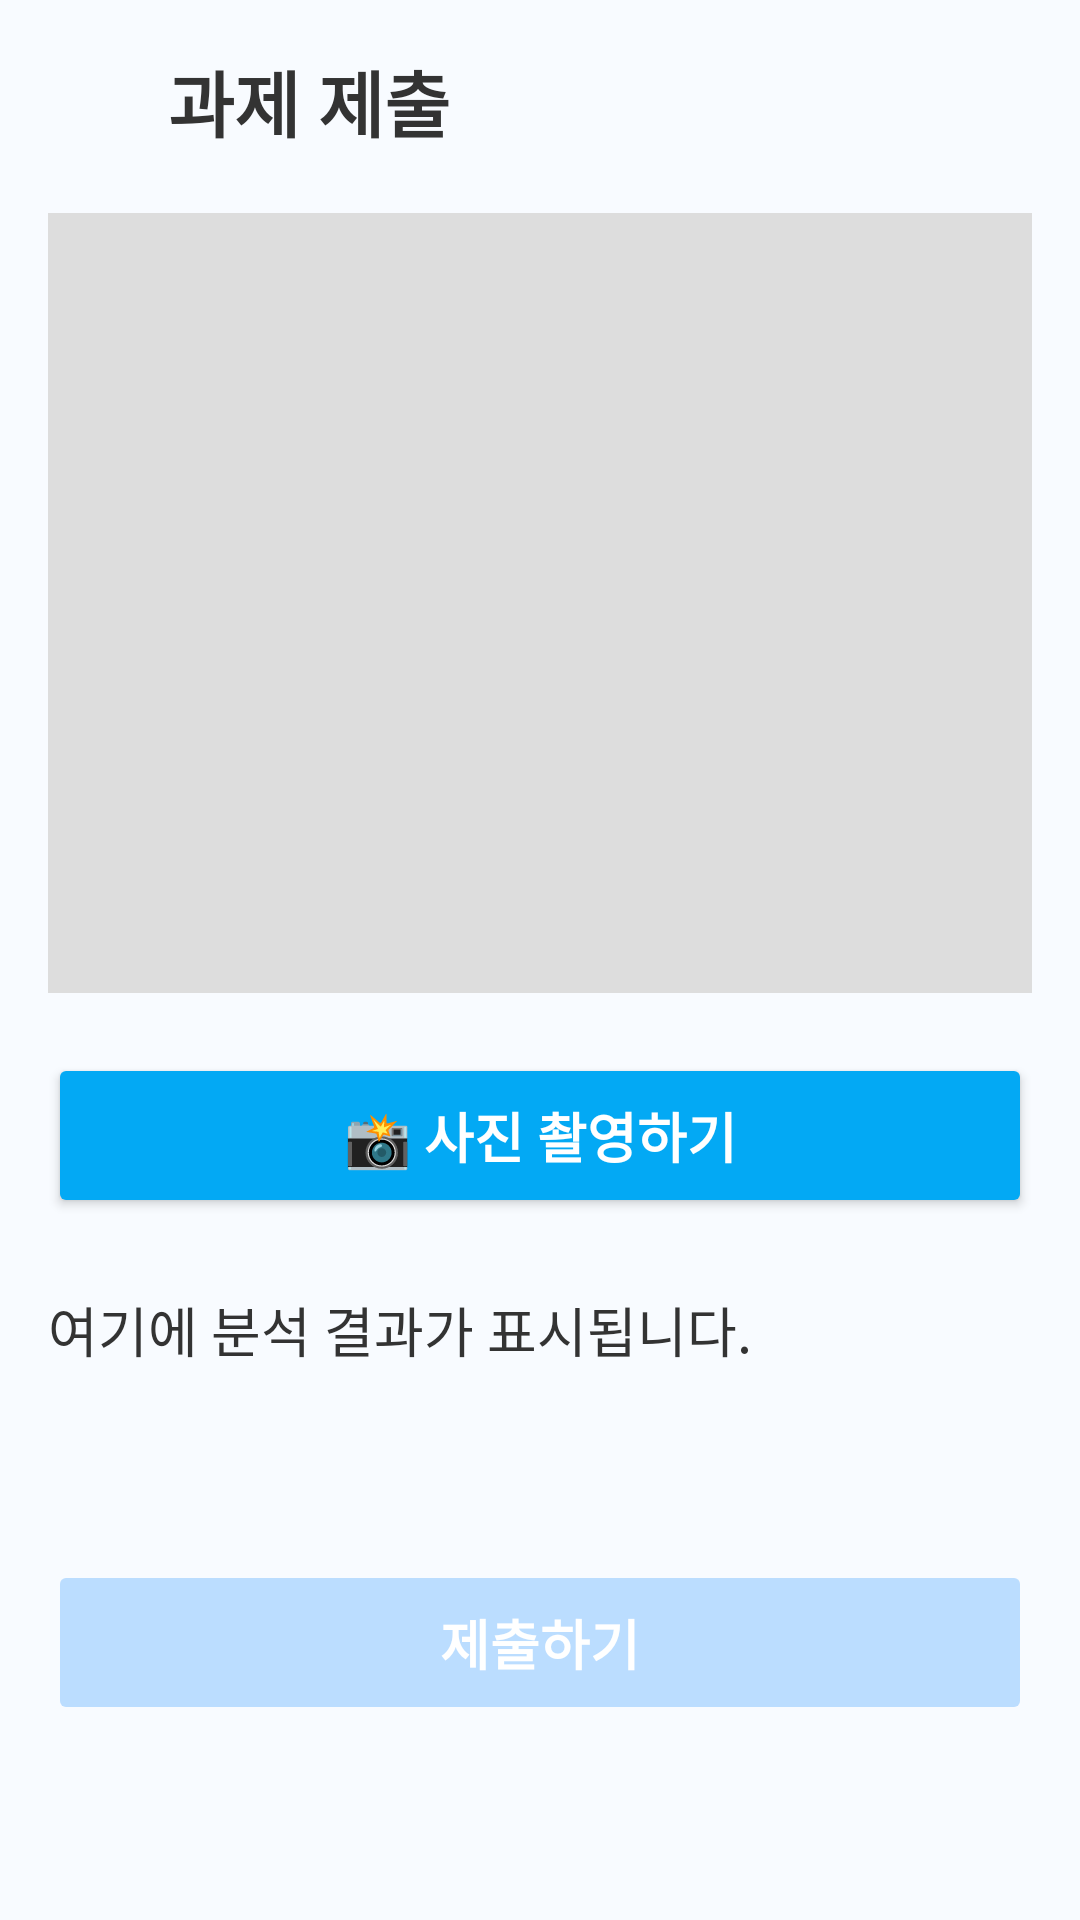

Produce the Android XML layout that renders to this screen, including the resource entries it uses.
<!-- AndroidManifest.xml: application theme Theme.Material3.DayNight.NoActionBar -->
<!-- res/layout/activity_ai_scan.xml -->
<?xml version="1.0" encoding="utf-8"?>
<ScrollView xmlns:android="http://schemas.android.com/apk/res/android"
    android:layout_width="match_parent"
    android:layout_height="match_parent"
    android:background="#FFF8FBFF"
    android:padding="16dp">

    <LinearLayout
        android:layout_width="match_parent"
        android:layout_height="wrap_content"
        android:orientation="vertical">

        
        <LinearLayout
            android:layout_width="match_parent"
            android:layout_height="wrap_content"
            android:orientation="horizontal"
            android:gravity="center_vertical"
            android:paddingBottom="8dp">

            <ImageButton
                android:id="@+id/btnBack"
                android:layout_width="32dp"
                android:layout_height="32dp"
                android:background="@android:color/transparent"
                android:src="@drawable/ic_arrow_back_24"
                android:tint="@color/sky_dark"
                android:contentDescription="뒤로가기" />

            <TextView
                android:id="@+id/tvTitle"
                android:layout_width="wrap_content"
                android:layout_height="wrap_content"
                android:text="과제 제출"
                android:textSize="24sp"
                android:textStyle="bold"
                android:textColor="#333333"
                android:layout_marginStart="8dp"/>
        </LinearLayout>

        
        <ImageView
            android:id="@+id/imagePreview"
            android:layout_width="match_parent"
            android:layout_height="260dp"
            android:layout_marginTop="12dp"
            android:background="#DDDDDD"
            android:scaleType="centerCrop" />

        
        <Button
            android:id="@+id/btnCapture"
            android:layout_width="match_parent"
            android:layout_height="55dp"
            android:layout_marginTop="20dp"
            android:backgroundTint="@color/sky_primary"
            android:text="📸 사진 촬영하기"
            android:textColor="@android:color/white"
            android:textSize="18sp"
            android:textStyle="bold" />

        
        <TextView
            android:id="@+id/txtStatus"
            android:layout_width="match_parent"
            android:layout_height="wrap_content"
            android:layout_marginTop="24dp"
            android:text="여기에 분석 결과가 표시됩니다."
            android:textColor="#333333"
            android:textSize="18sp" />

        <TextView
            android:id="@+id/txtResult"
            android:layout_width="match_parent"
            android:layout_height="wrap_content"
            android:layout_marginTop="12dp"
            android:textColor="#444444"
            android:textSize="16sp" />

        
        <Button
            android:id="@+id/btnSubmit"
            android:layout_width="match_parent"
            android:layout_height="55dp"
            android:layout_marginTop="30dp"
            android:text="제출하기"
            android:backgroundTint="#BBDDFF"
            android:textColor="#FFFFFF"
            android:enabled="false"
            android:textSize="18sp"
            android:textStyle="bold" />

    </LinearLayout>
</ScrollView>
<!-- resources referenced by this layout -->
<resources>
  <color name="sky_dark">#54B4E6</color>
  <color name="sky_primary">#03A9F4</color>
</resources>
